Run: headless pygame with SDL's dummy video driver; simulated clock (each Clock.tick advances the game by its frame time, no real sleeping); random seed 0; keys injected as events and as key.get_pressed() state; no mouse input.
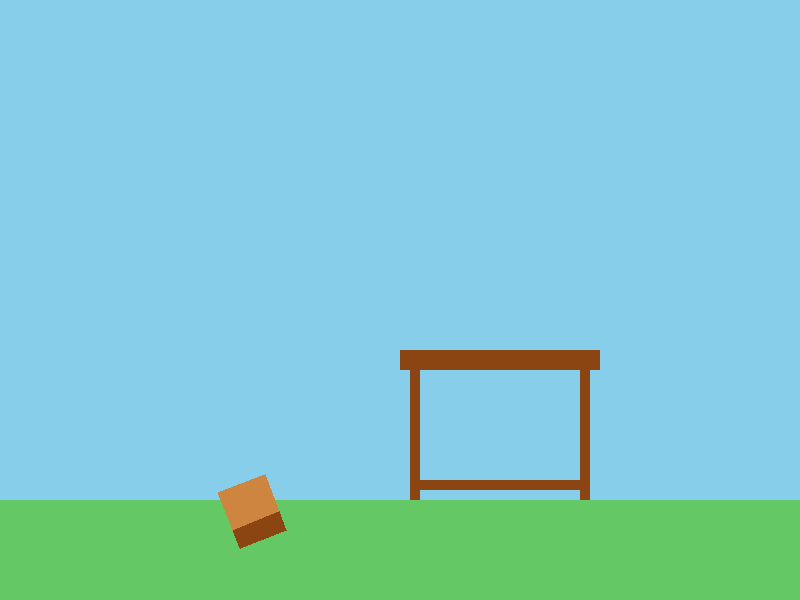
Frame 1 of 4 · flips 1–60 · no input
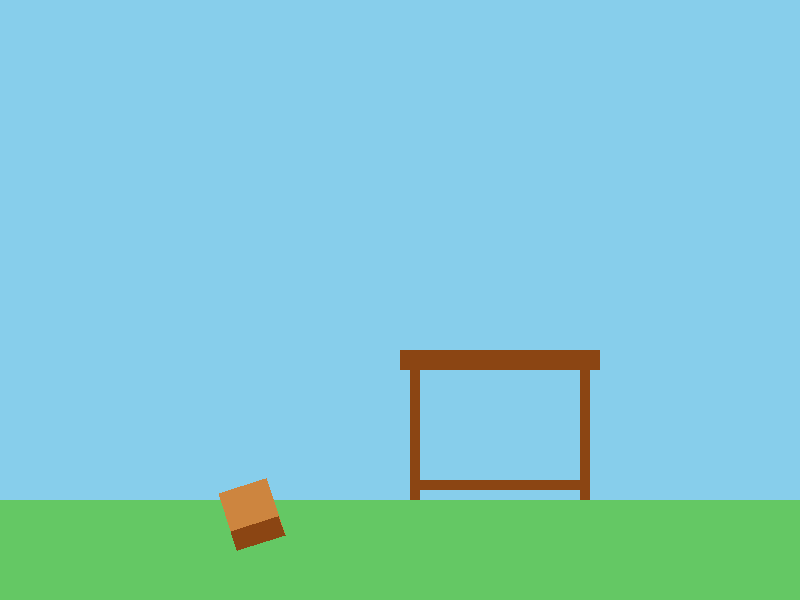
Frame 2 of 4 · flips 61–180 · tapped SPACE, RETURN · held RIGHT (→), D
Frame 3 of 4 · flips 181–300 · held DOWN (↓), S · screen unchanged from frame 2, image omitted
Frame 4 of 4 · flips 301–420 · held LEFT (←), A, UP (↑), W · screen unchanged from frame 3, image omitted

The pygame program that drew these frames:

import pygame
import math
import sys

# Initialize pygame
pygame.init()
width, height = 800, 600
screen = pygame.display.set_mode((width, height))
pygame.display.set_caption("Table and Chair Animation")

# Colors
BROWN = (139, 69, 19)
LIGHT_BROWN = (205, 133, 63)
GREEN = (100, 200, 100)
BLUE = (135, 206, 235)

# Ground position
GROUND_Y = 500

# Table dimensions
TABLE_TOP = pygame.Rect(400, 350, 200, 20)
TABLE_LEGS = [
    pygame.Rect(410, 350, 10, 150),
    pygame.Rect(580, 350, 10, 150),
    pygame.Rect(410, 480, 170, 10)
]

# Chair dimensions
CHAIR_SEAT = [200, GROUND_Y - 20, 60, 20]
CHAIR_BACK = [200, GROUND_Y - 70, 20, 50]
pivot_x, pivot_y = 200, GROUND_Y  # Pivot at bottom left


# Rotation function
def rotate_point(x, y, pivot_x, pivot_y, angle):
    s, c = math.sin(angle), math.cos(angle)
    x -= pivot_x
    y -= pivot_y
    x_new = x * c - y * s
    y_new = x * s + y * c
    return x_new + pivot_x, y_new + pivot_y


# Main animation
angle = 0
falling = True
clock = pygame.time.Clock()

while True:
    for event in pygame.event.get():
        if event.type == pygame.QUIT:
            pygame.quit()
            sys.exit()

    # Clear screen
    screen.fill(BLUE)

    # Draw ground
    pygame.draw.rect(screen, GREEN, (0, GROUND_Y, width, height - GROUND_Y))

    # Draw table
    pygame.draw.rect(screen, BROWN, TABLE_TOP)
    for leg in TABLE_LEGS:
        pygame.draw.rect(screen, BROWN, leg)

    # Rotate chair if falling - FIXED SECTION
    if falling:
        angle += 0.02
        if angle >= math.pi / 2.5:  # ~70 degrees
            falling = False
            angle = math.pi / 2.5

    # Calculate rotated chair points
    points = []
    for dx, dy in [(0, 0), (60, 0), (60, -50), (0, -50)]:
        x, y = pivot_x + dx, pivot_y + dy - 20
        points.append(rotate_point(x, y, pivot_x, pivot_y, angle))

    # Draw chair
    pygame.draw.polygon(screen, LIGHT_BROWN, points)  # Seat
    back_points = [
        rotate_point(pivot_x + 40, pivot_y - 20, pivot_x, pivot_y, angle),
        rotate_point(pivot_x + 60, pivot_y - 20, pivot_x, pivot_y, angle),
        rotate_point(pivot_x + 60, pivot_y - 70, pivot_x, pivot_y, angle),
        rotate_point(pivot_x + 40, pivot_y - 70, pivot_x, pivot_y, angle)
    ]
    pygame.draw.polygon(screen, BROWN, back_points)  # Backrest

    # Update display
    pygame.display.flip()
    clock.tick(60)
